Run: headless pygame with SDL's dummy video driver; simulated clock (each Clock.tick advances the game by its frame time, no real sleeping); random seed 0; keys injected as events and as key.get_pressed() state; no mouse input.
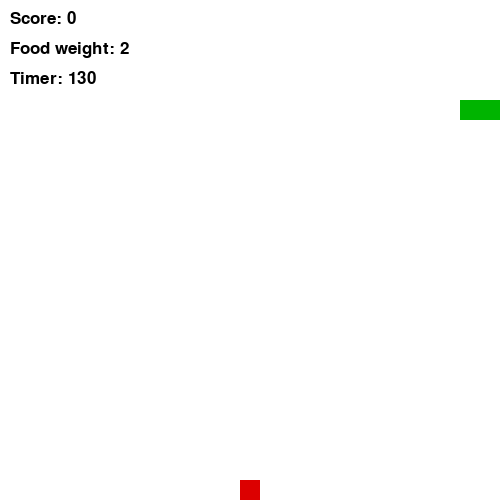
Frame 1 of 1 · flips 1–60 · no input (game ended)

The pygame program that drew these frames:

import pygame
import random

pygame.init()

WIDTH = 500
HEIGHT = 500
CELL = 20

screen = pygame.display.set_mode((WIDTH, HEIGHT))
pygame.display.set_caption("Snake")

WHITE = (255, 255, 255)
GREEN = (0, 180, 0)
RED = (220, 0, 0)
BLACK = (0, 0, 0)

clock = pygame.time.Clock()
font = pygame.font.SysFont("Arial", 26)

snake = [(100, 100), (80, 100), (60, 100)]
dx = CELL
dy = 0

food_x = random.randrange(0, WIDTH, CELL)
food_y = random.randrange(0, HEIGHT, CELL)
food_weight = random.choice([1, 2, 3])

food_timer = 0
food_limit = 150

score = 0
running = True

while running:
    screen.fill(WHITE)

    # Events
    for event in pygame.event.get():
        if event.type == pygame.QUIT:
            running = False

        # Change direction
        if event.type == pygame.KEYDOWN:
            if event.key == pygame.K_LEFT and dx == 0:
                dx = -CELL
                dy = 0
            if event.key == pygame.K_RIGHT and dx == 0:
                dx = CELL
                dy = 0
            if event.key == pygame.K_UP and dy == 0:
                dx = 0
                dy = -CELL
            if event.key == pygame.K_DOWN and dy == 0:
                dx = 0
                dy = CELL

    # New head position
    head_x = snake[0][0] + dx
    head_y = snake[0][1] + dy
    new_head = (head_x, head_y)

    snake.insert(0, new_head)

    # If snake eats food
    if head_x == food_x and head_y == food_y:
        score += food_weight

        food_x = random.randrange(0, WIDTH, CELL)
        food_y = random.randrange(0, HEIGHT, CELL)
        food_weight = random.choice([1, 2, 3])
        food_timer = 0
    else:
        snake.pop()

    # Food timer
    food_timer += 1

    if food_timer > food_limit:
        food_x = random.randrange(0, WIDTH, CELL)
        food_y = random.randrange(0, HEIGHT, CELL)
        food_weight = random.choice([1, 2, 3])
        food_timer = 0

    # Wall collision
    if head_x < 0 or head_x >= WIDTH or head_y < 0 or head_y >= HEIGHT:
        running = False

    # Snake collision with itself
    if new_head in snake[1:]:
        running = False

    # Draw snake
    for part in snake:
        pygame.draw.rect(screen, GREEN, (part[0], part[1], CELL, CELL))

    # Draw food
    pygame.draw.rect(screen, RED, (food_x, food_y, CELL, CELL))

    # Text
    score_text = font.render("Score: " + str(score), True, BLACK)
    weight_text = font.render("Food weight: " + str(food_weight), True, BLACK)
    timer_text = font.render("Timer: " + str(food_limit - food_timer), True, BLACK)

    screen.blit(score_text, (10, 10))
    screen.blit(weight_text, (10, 40))
    screen.blit(timer_text, (10, 70))

    pygame.display.update()
    clock.tick(10)

pygame.quit()
